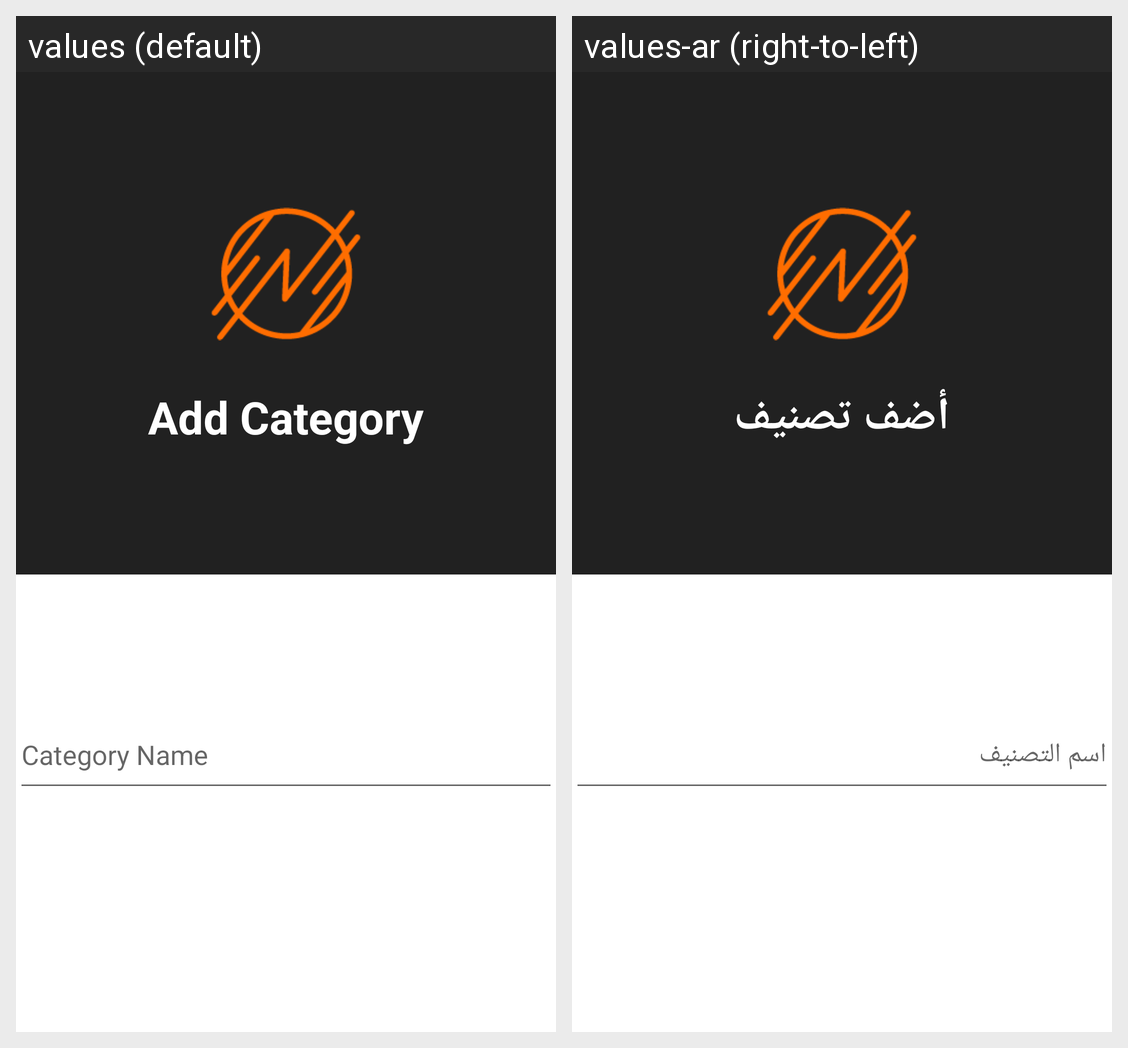

The Android screen above is rendered under two locales of the same app. Produce the string resources it draws, with the default and per-locale values.
Android screen res/layout/activity_add_category.xml rendered under 2 locales, left to right: values (default), values-ar (right-to-left). Device: Nexus 5 (rendered at 1080×1920; each locale shown at half size, 540×960, under a caption strip naming it); theme Theme.alnadafinalproject.
Strings drawn on this screen, with the default value and each locale's value (text and hints the layout hard-codes, and strings that could not be matched under every locale, appear in the picture but are not listed):

add_category
  values: Add Category
  values-ar: أضف تصنيف

category_name
  values: Category Name
  values-ar: اسم التصنيف
